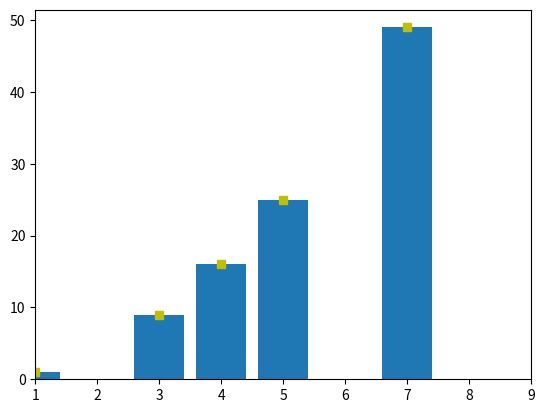

This figure's Python source:
import matplotlib.pyplot as plt
import numpy as np

x = np.array([1, 3, 4, 5, 7])
y = np.array([1, 9, 16, 25, 49])

plt.step(x, y, 'ys', where='mid')
plt.xlim(1, 9)
plt.bar(x, y)
plt.show()
